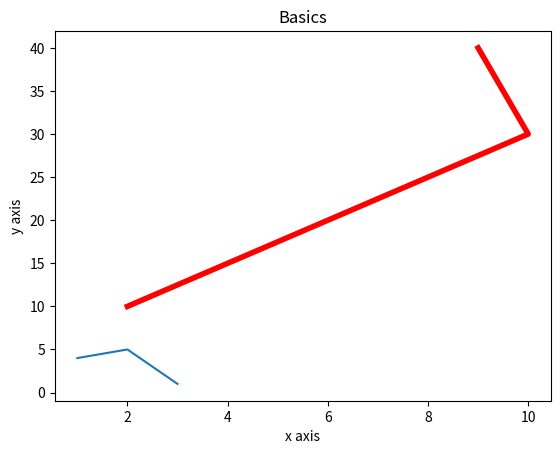
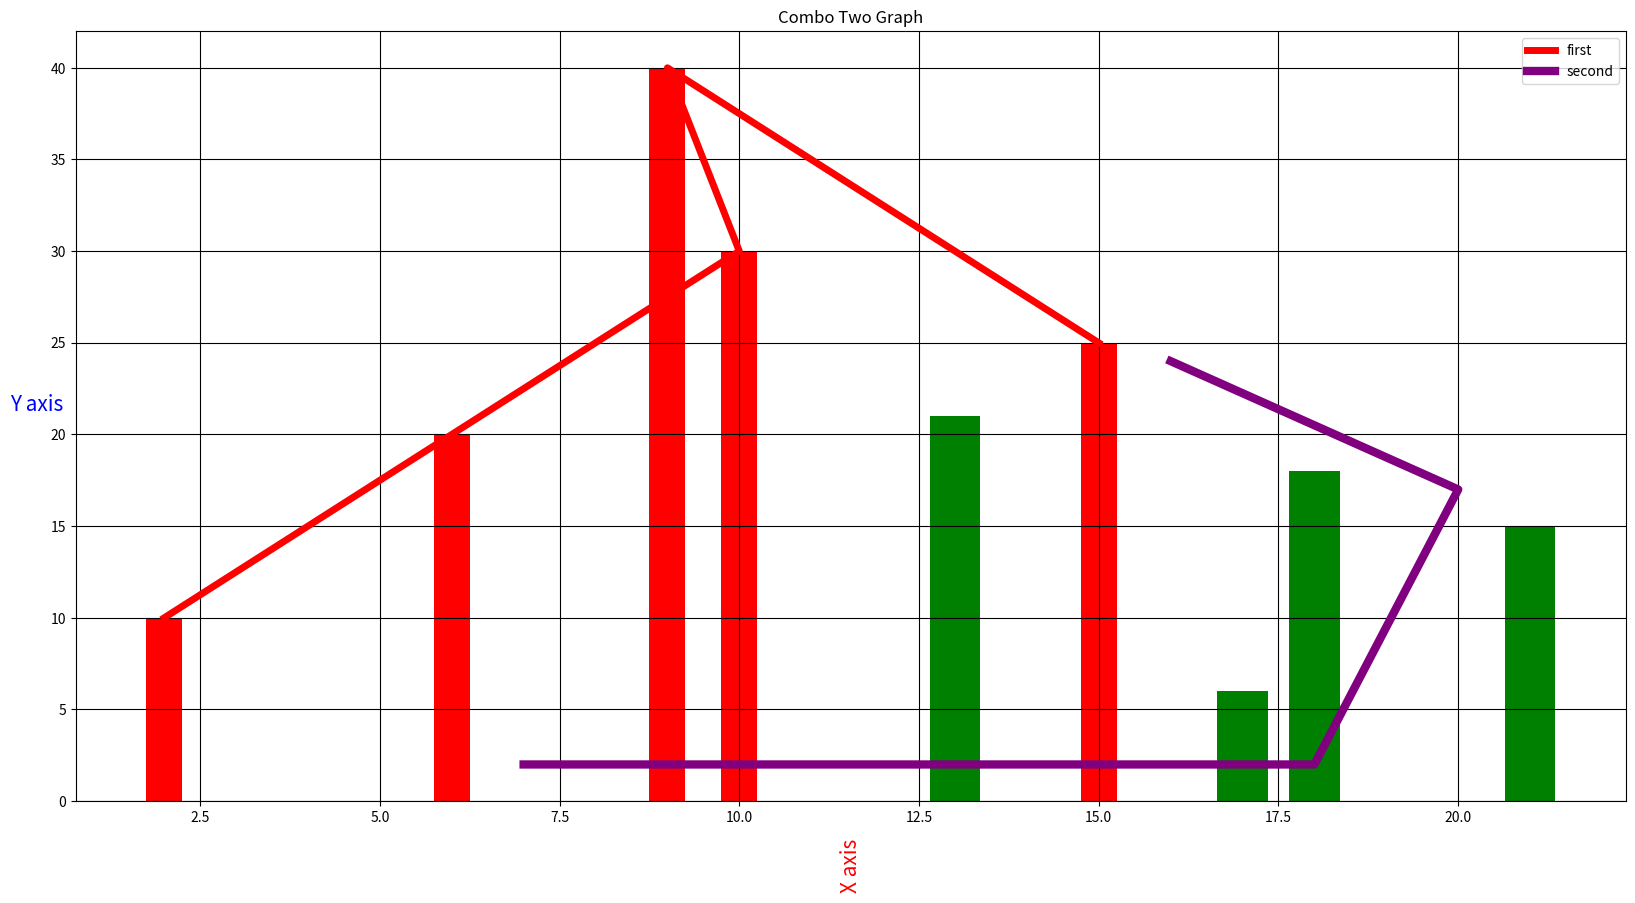
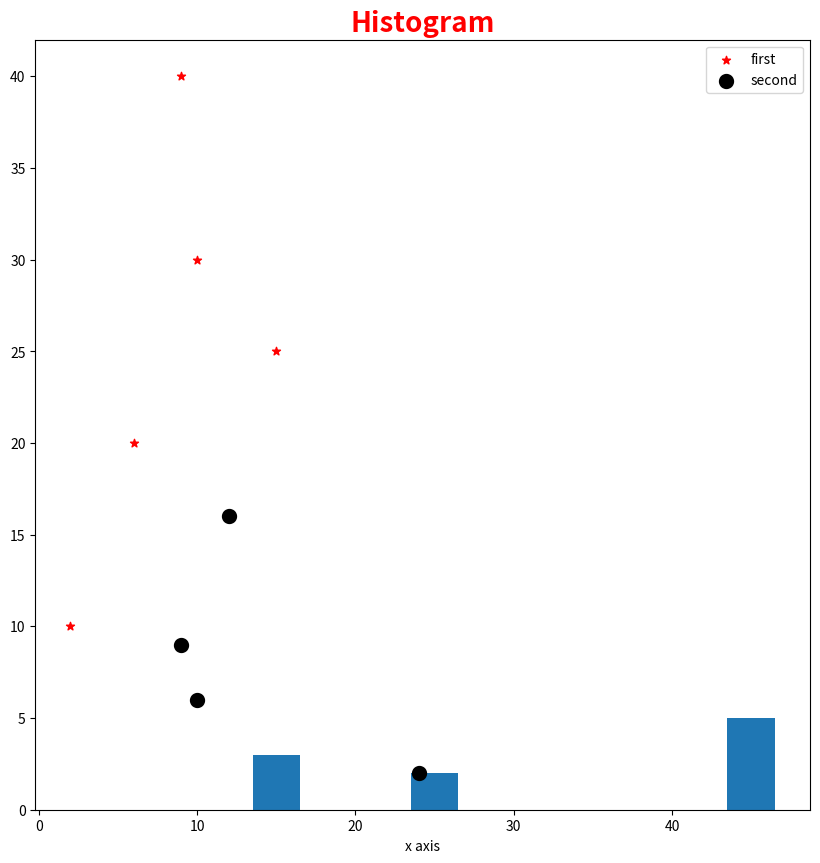
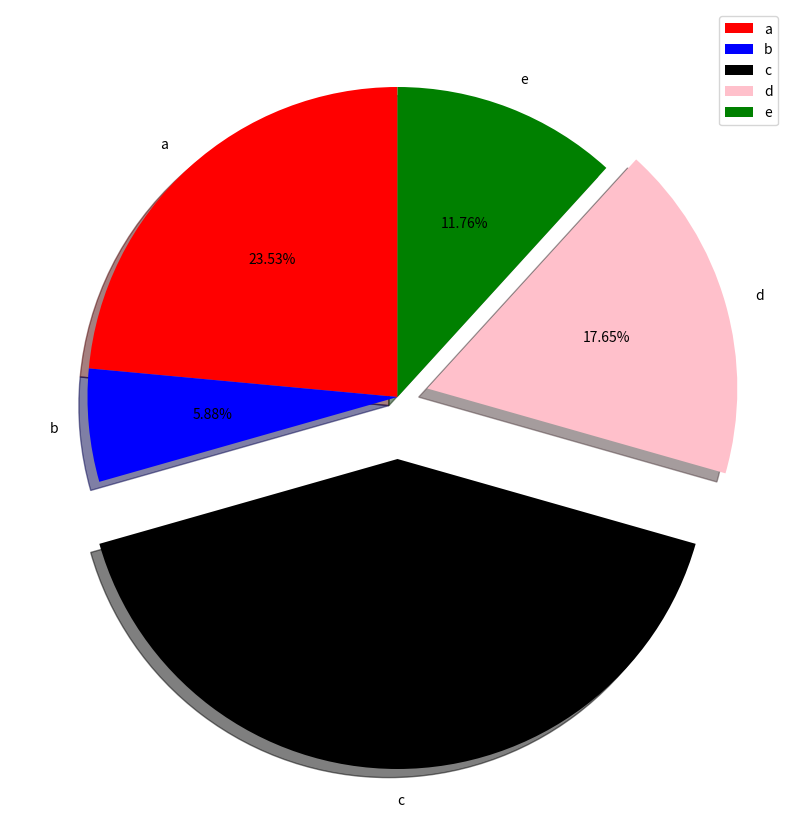
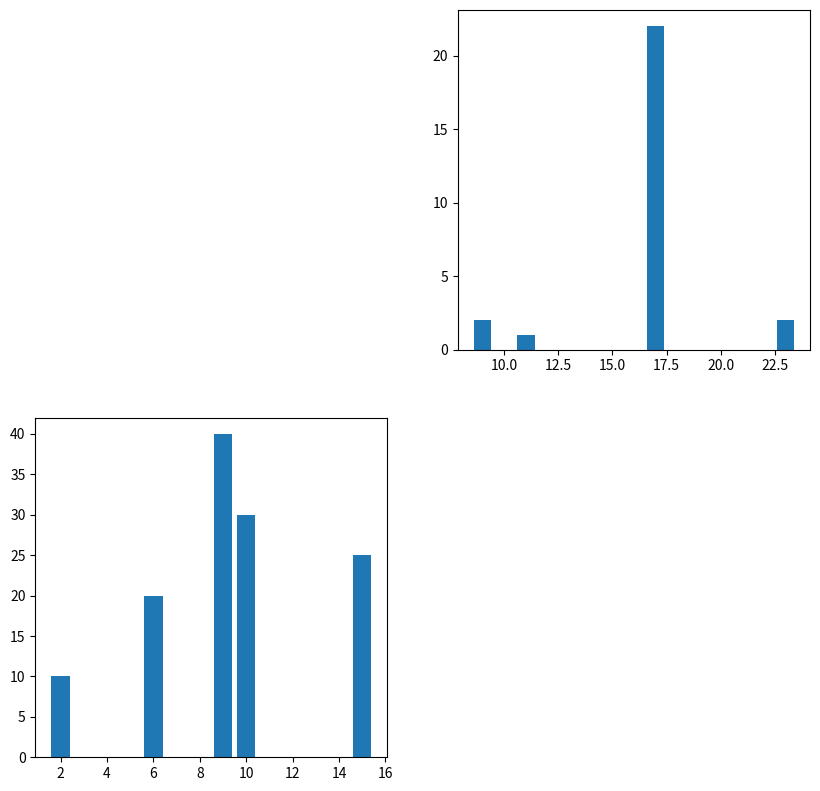

The matplotlib source for these figures, in order:
from matplotlib import pyplot as plt
# importing pyplot module from matplotlib library
import numpy as np

# simple graph
# plt.plot(x,y)
plt.plot([1,2,3],[4,5,1])
plt.show()

x=(2,6,10,9)
y=[10,20,30,40]
# x and y can be of list tuple and of array type only
# x and y must be of same length
plt.plot(x,y,color="red",linewidth=4)
plt.title("Basics") #used to give name of graph
plt.xlabel("x axis") #used to represent x label
plt.ylabel("y axis") # same y label
plt.show()

# dict1={
#     "a":[5,6,7,8]
# }
# dict2={
#     "a":[5,6,7,8]
# }
# # plt.plot(dict1,dict2)
# cant pass dictionary directly

from matplotlib import style as st
# style used to styling the graph like width color and so on

x=(2,6,10,9,15)
y=[10,20,30,40,25]
x1=np.random.randint(5,25,4)
y1=np.random.randint(1,25,4)
# its not mandatory that two graph have same length (ex x,y have 5 while x1,y1 have 4)
plt.figure(figsize=(20,10))
# used to set size of graph dont forget to write figsize=
plt.plot(x,y,label="first",linewidth=5,color="red")
plt.plot(x1,y1,label="second",linewidth=6,color="purple")
# pass label it will used to naming particular graph
# linewidth: width of line of a graph
plt.title("Combo Two Graph")
plt.xlabel("X axis",color="red",fontsize=15,rotation=90,labelpad=10)
plt.ylabel("Y axis",color="blue",fontsize=15,rotation=0,labelpad=10)
# plt.show() use plt.show at last always else it will ignore all line after this
plt.legend()
plt.grid(True,color="black") #used to show grid inside a graph
plt.show()

plt.xlabel("X axis",color="red",fontsize=15,rotation=90,labelpad=10)
# labelpad is used to set distance between xlabel and graph 

x=(2,6,10,9,15)
y=[10,20,30,40,25]
x1=np.random.randint(5,25,4)
y1=np.random.randint(1,25,4)
print(x1,y1)
plt.bar(x,y,label="First",color="red",width=0.5)
plt.bar(x1,y1,label="Second",color="green",width=0.7)
plt.show()
# in bar plot instead of linewidth there is just width to adjust bar width


# Example: Histogram
data=np.random.randint(10,50,10)
print(data)
bin=[10,20,30,40,50]
plt.figure(figsize=(10,10))
plt.hist(data,bin,rwidth=0.3,histtype="barstacked")
# rwidth is used to set width of bar
# histtype used to which graph u want to show bar,barstacked,step and so on
plt.title("Histogram",fontsize=20,color="red",fontweight="bold",style='italic')
# fontweight is used to bold,heavy,normal
plt.xlabel("x axis")
plt.show()


x=(2,6,10,9,15)
y=[10,20,30,40,25]
x1=np.random.randint(5,25,4)
y1=np.random.randint(1,25,4)
plt.scatter(x,y,color="red",label="first",marker="*")
# can we pass * or o inside marker
plt.scatter(x1,y1,color="k",label="second",marker="o",linewidth=5)
plt.legend()
# linewidth to change width of marker

data=np.random.randint(1,10,5)
print(data)
labell=["a","b","c","d","e"]
plt.figure(figsize=(10,15))
plt.pie(data,labels=labell,colors=["r","b","k","pink","green"],explode=[0,0,0.2,0.1,0],autopct="%.2f%%",startangle=90,shadow=True)
# explode is used to how much u want to explode the graph
# autopct= dont forget % and %% at last .2 means two decimal
# startangle from what angle u want to display ur graph
plt.legend()
plt.show()
# in pie chart there is colors instead of color
# there is no width parameter in pieplot


x=(2,6,10,9,15)
y=[10,20,30,40,25]
x1=np.random.randint(5,25,4)
y1=np.random.randint(1,25,4)
print(x1,y1)
plt.barh(x,y,label="First",color="red",height=0.5)
plt.barh(x1,y1,label="Second",color="green",height=0.7)
plt.show()
# in horixontal bar plot instead of linewidth there is just height to adjust bar height


# subplot
plt.figure(figsize=(10,15))
plt.subplot(323)
x=(2,6,10,9,15)
y=[10,20,30,40,25]
plt.bar(x,y)
plt.subplot(322)
x1=np.random.randint(5,25,4)
y1=np.random.randint(1,25,4)
plt.bar(x1,y1)
# first 2 is number of rows in grid
#second is for number of column in grid
#third is for indexing which graph u want to put first